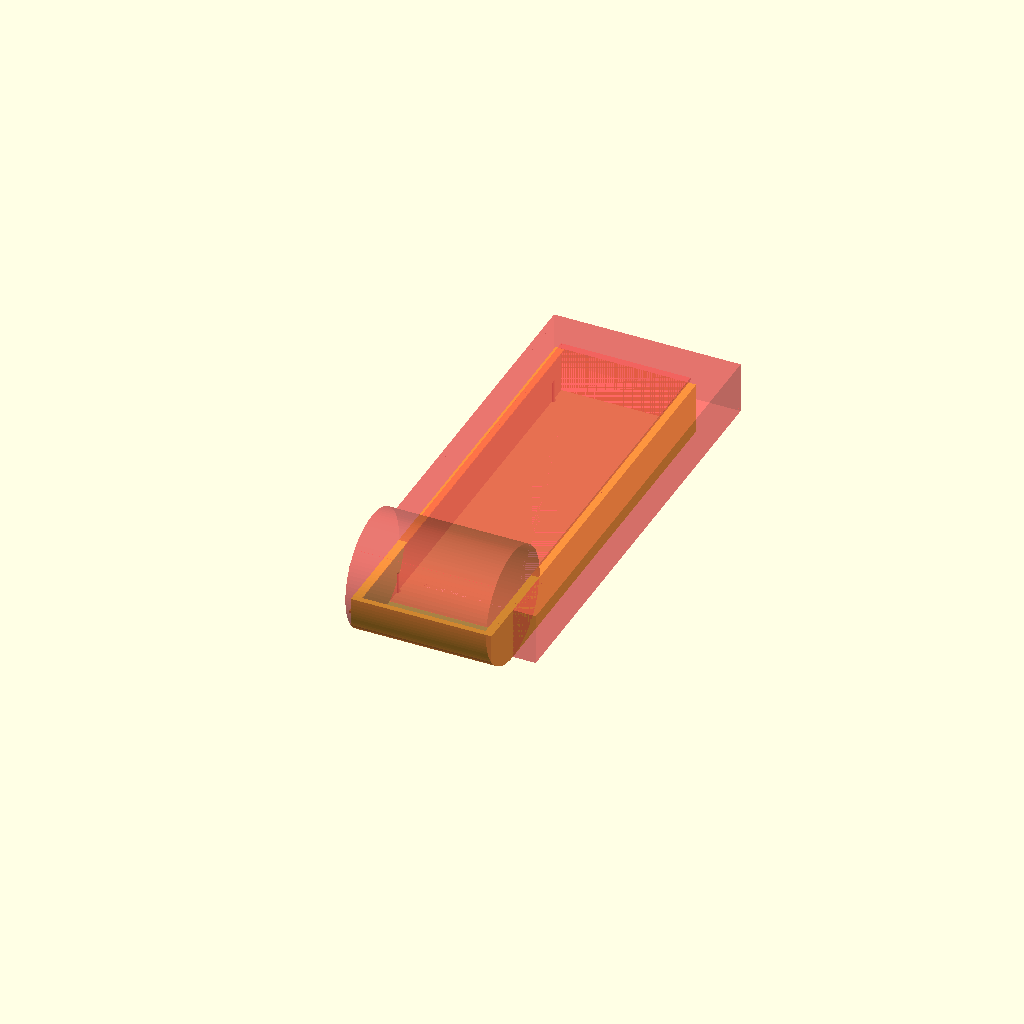
Cell 1: the model at its default parameters.
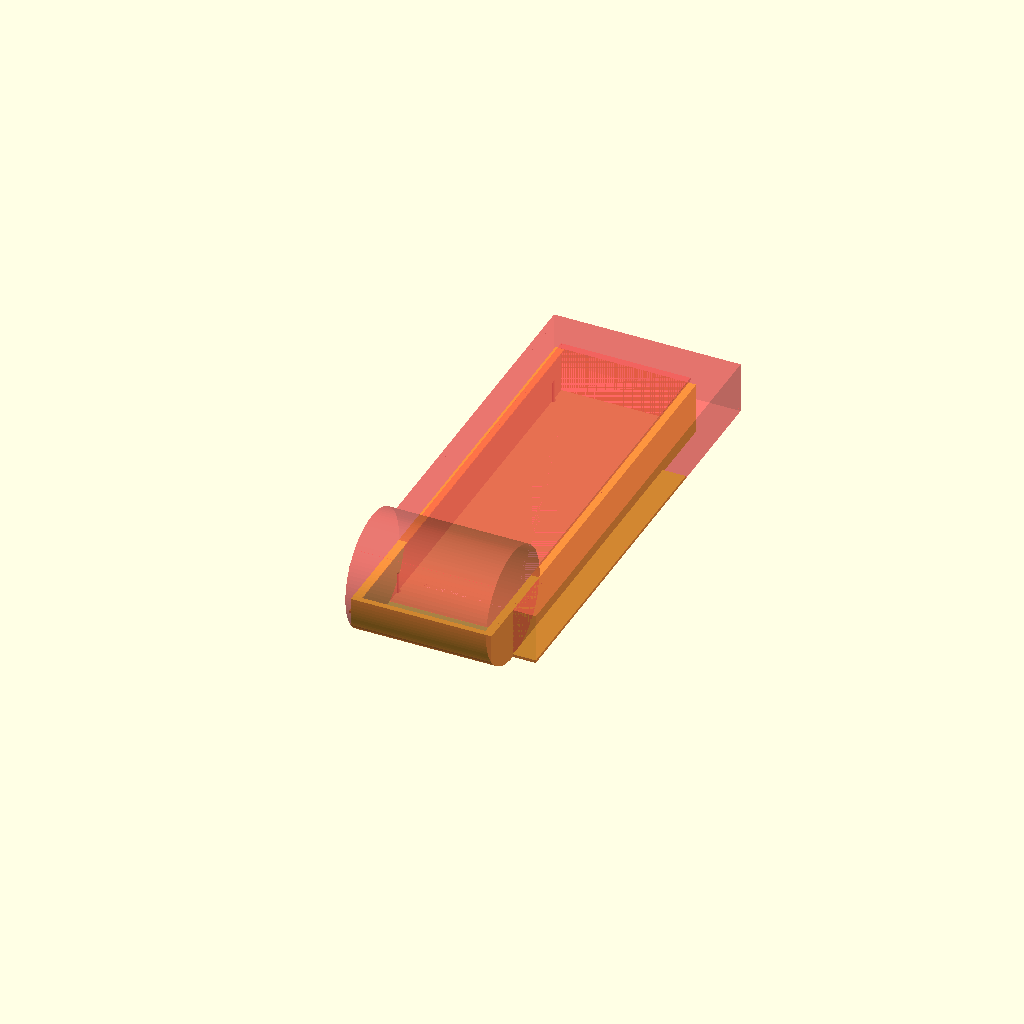
Cell 2: the same model with bracket_lip_both_sides = true.
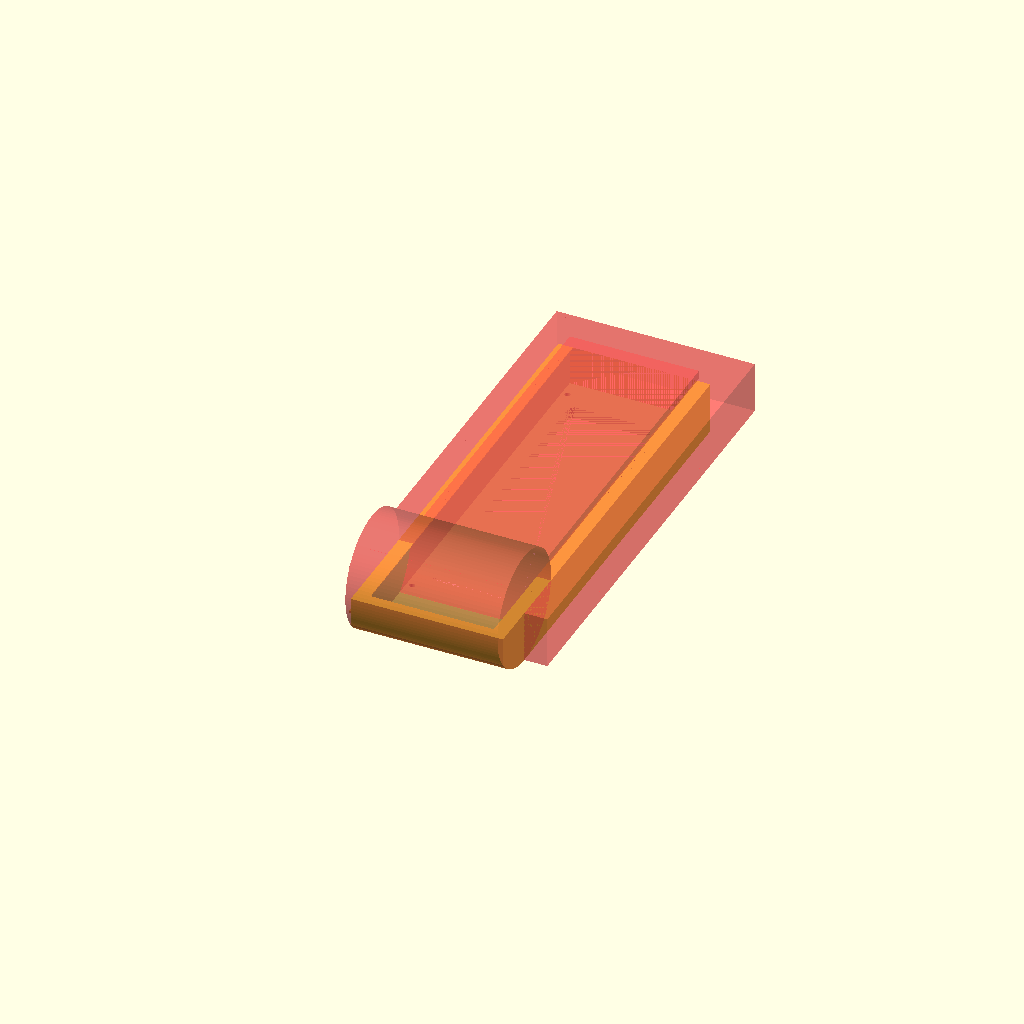
Cell 3 — wall_thickness set to 4, the other parameters unchanged.
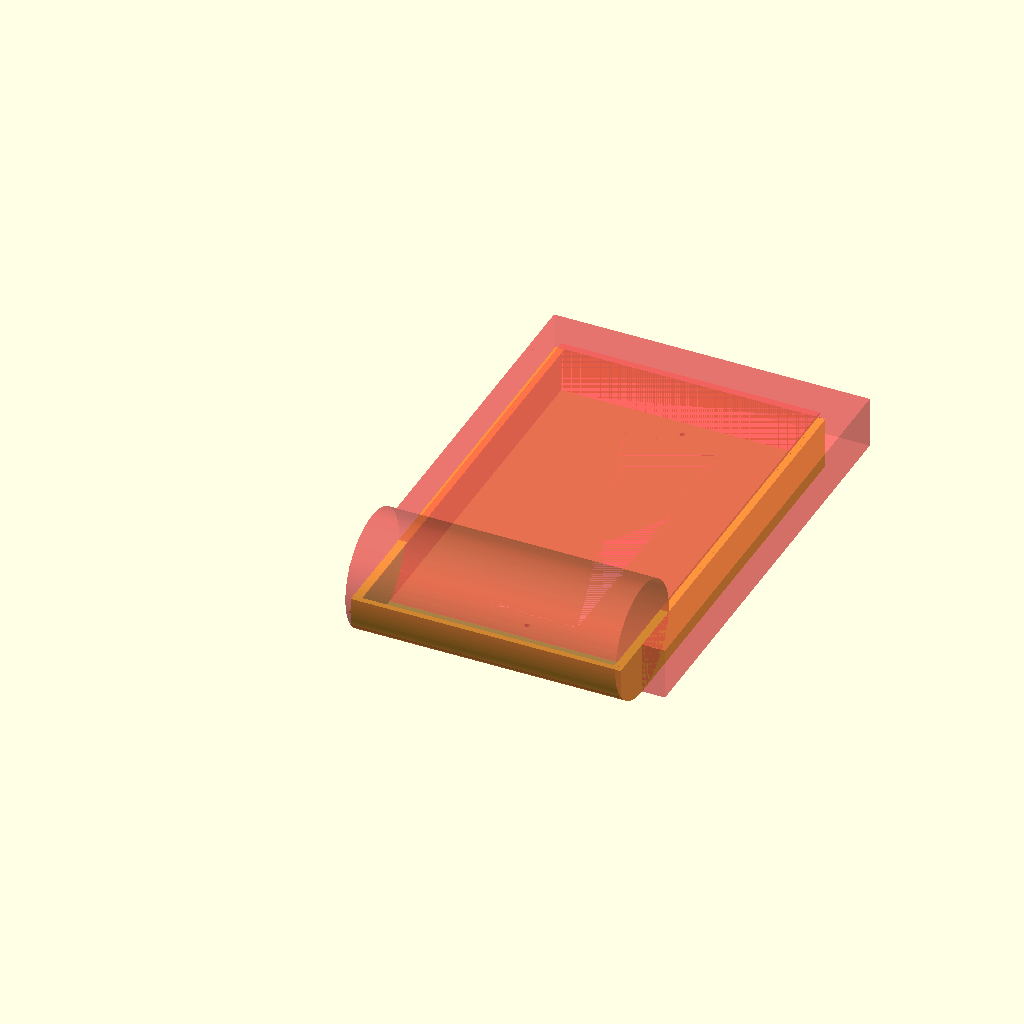
Cell 4 — bracket_inner_width set to 90, the other parameters unchanged.
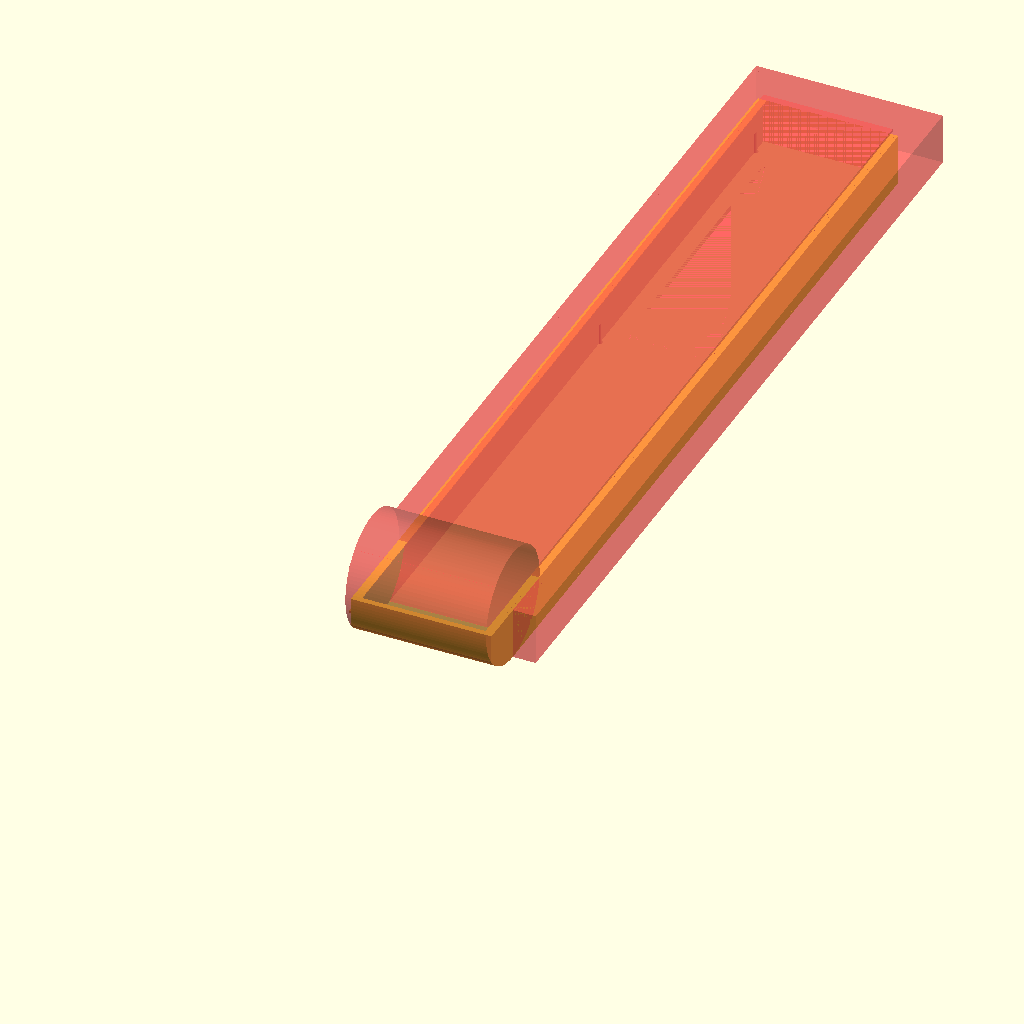
Cell 5: the same model with bracket_inner_length = 302.
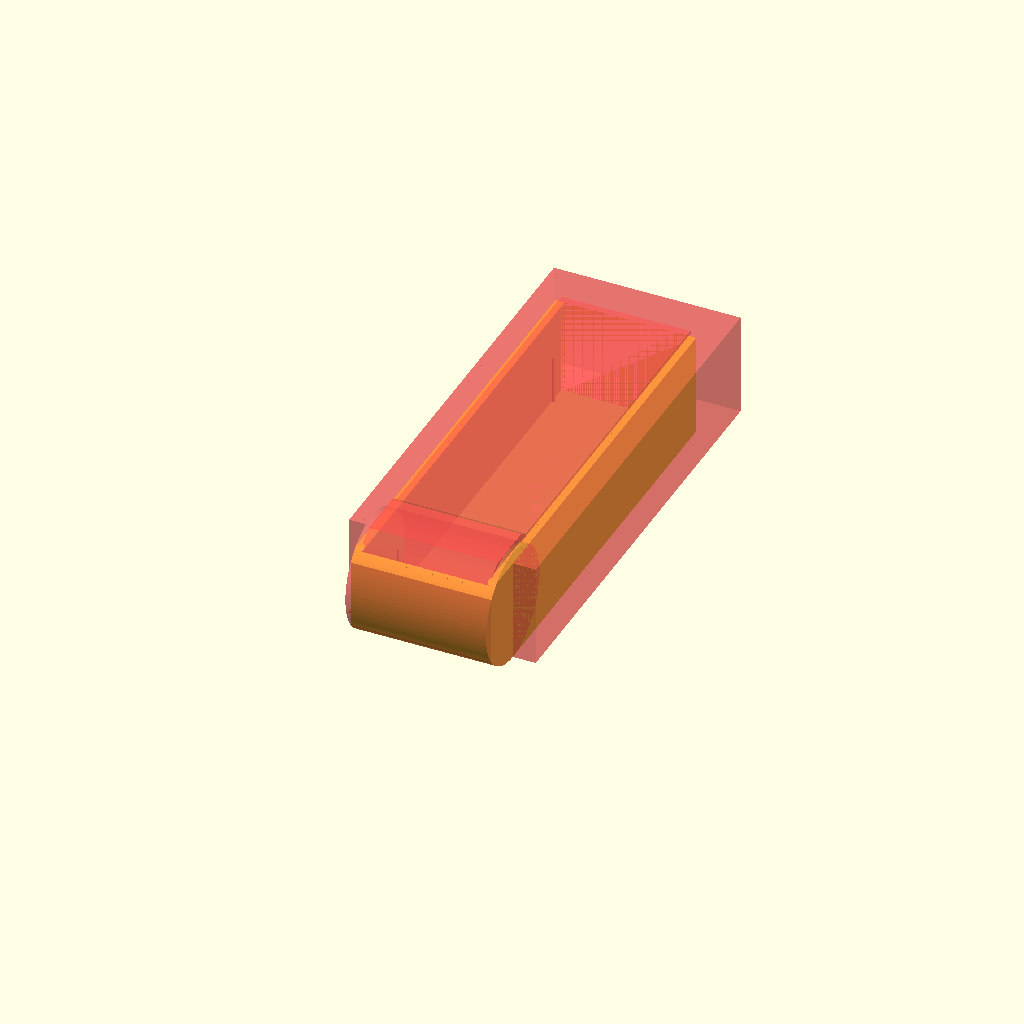
Cell 6: bracket_height = 36 (everything else at default).
All cells are drawn from one camera (rotation 55°, 0°, 25°, orthographic, colour scheme Cornfield), so only the parameter changes between them.
Source of the model, misc/mac-pro-pcie-bracket.scad:
wall_thickness = 2;
bottom_thickness = wall_thickness;

bracket_inner_width = 45;
bracket_inner_length = 151;
bracket_width = bracket_inner_width + 2 * wall_thickness;
bracket_length = bracket_inner_length + wall_thickness;
bracket_height = 18;

bracket_rounding_dia = 40;
bracket_rounding_offset = [0, 16, 20];

bracket_lip_width = 8;
bracket_lip_length = bracket_length - bracket_rounding_offset[1] - 25;
bracket_lip_thickness = 1;
bracket_lip_offset = [0, bracket_rounding_offset[1]];
bracket_lip_both_sides = false;

opening_dia = 4;
opening_width = 33;
opening_length = 105;

opening_offset = [(bracket_width-opening_width)/2 - 0.5, bracket_length-opening_length-11.5];

mobo_shield_lip_dia = 2;

mount_hole_dia = 2;
mount_hole_spacing = [43.5, 116];
mount_hole_offset = [bracket_width-mount_hole_spacing[0]/2 - 3.5, bracket_length-mount_hole_spacing[1]/2 - 6];


$fn = 100;

module mount_holes(width, length, height, dia) {
    for (i = [-1, 1]) {
      for (j = [-1, 1]) {
        translate([i * width/2, j * length/2, 0])
        cylinder(d = dia, h = height);
      }
    }
}

module rounded_rect(width, length, height, corner_dia) {
  hull() {
    mount_holes(width - corner_dia, length - corner_dia, height, corner_dia);
  }
}

module bracket_mask() {
    union() {
      translate(bracket_rounding_offset)
      rotate([0, 90, 0])
      cylinder(d = bracket_rounding_dia, h = bracket_width);
      translate([-bracket_lip_width + bracket_lip_offset[0], bracket_lip_offset[1]])
      cube([bracket_width + 2 * bracket_lip_width, bracket_length, bracket_height]);
    }
}

module bracket() {
  intersection() {
    union() {
      cube([bracket_width, bracket_length, bracket_height]);
      translate([-bracket_lip_width + bracket_lip_offset[0], bracket_lip_offset[1]])
      cube([bracket_width + (bracket_lip_both_sides ? 2 : 1) * bracket_lip_width, bracket_lip_length, bracket_lip_thickness]);
    }
    #bracket_mask();
  }
}

module mobo_shield() {
  translate([wall_thickness, wall_thickness, bottom_thickness])
  difference() {
    intersection() {
      cube([bracket_inner_width, bracket_inner_length, bracket_height + bottom_thickness]);
      bracket_mask();
    }

    for(i = [0, 1]) {
      translate([i * bracket_inner_width, 0, bracket_height - bottom_thickness])
      rotate([-90, 0, 0])
      cylinder(d = mobo_shield_lip_dia, h = bracket_length);
    }
  }
}

module opening() {
  translate(opening_offset)
  translate([opening_width/2, opening_length/2, -bottom_thickness])
  rounded_rect(opening_width, opening_length, 2 * bottom_thickness, opening_dia);
}

module mounts() {
  translate(mount_hole_offset)
  mount_holes(mount_hole_spacing[0], mount_hole_spacing[1], bracket_height/2, mount_hole_dia);
}

difference() {
  bracket();
  #mobo_shield();
  #opening();
  #mounts();
}
Parameter table extracted from the source (name, type, default, range or options):
wall_thickness: number, default 2
bracket_inner_width: number, default 45
bracket_inner_length: number, default 151
bracket_height: number, default 18
bracket_rounding_dia: number, default 40
bracket_rounding_offset: vector, default [0, 16, 20]
bracket_lip_width: number, default 8
bracket_lip_thickness: number, default 1
bracket_lip_both_sides: bool, default false
opening_dia: number, default 4
opening_width: number, default 33
opening_length: number, default 105
mobo_shield_lip_dia: number, default 2
mount_hole_dia: number, default 2
mount_hole_spacing: vector, default [43.5, 116]
